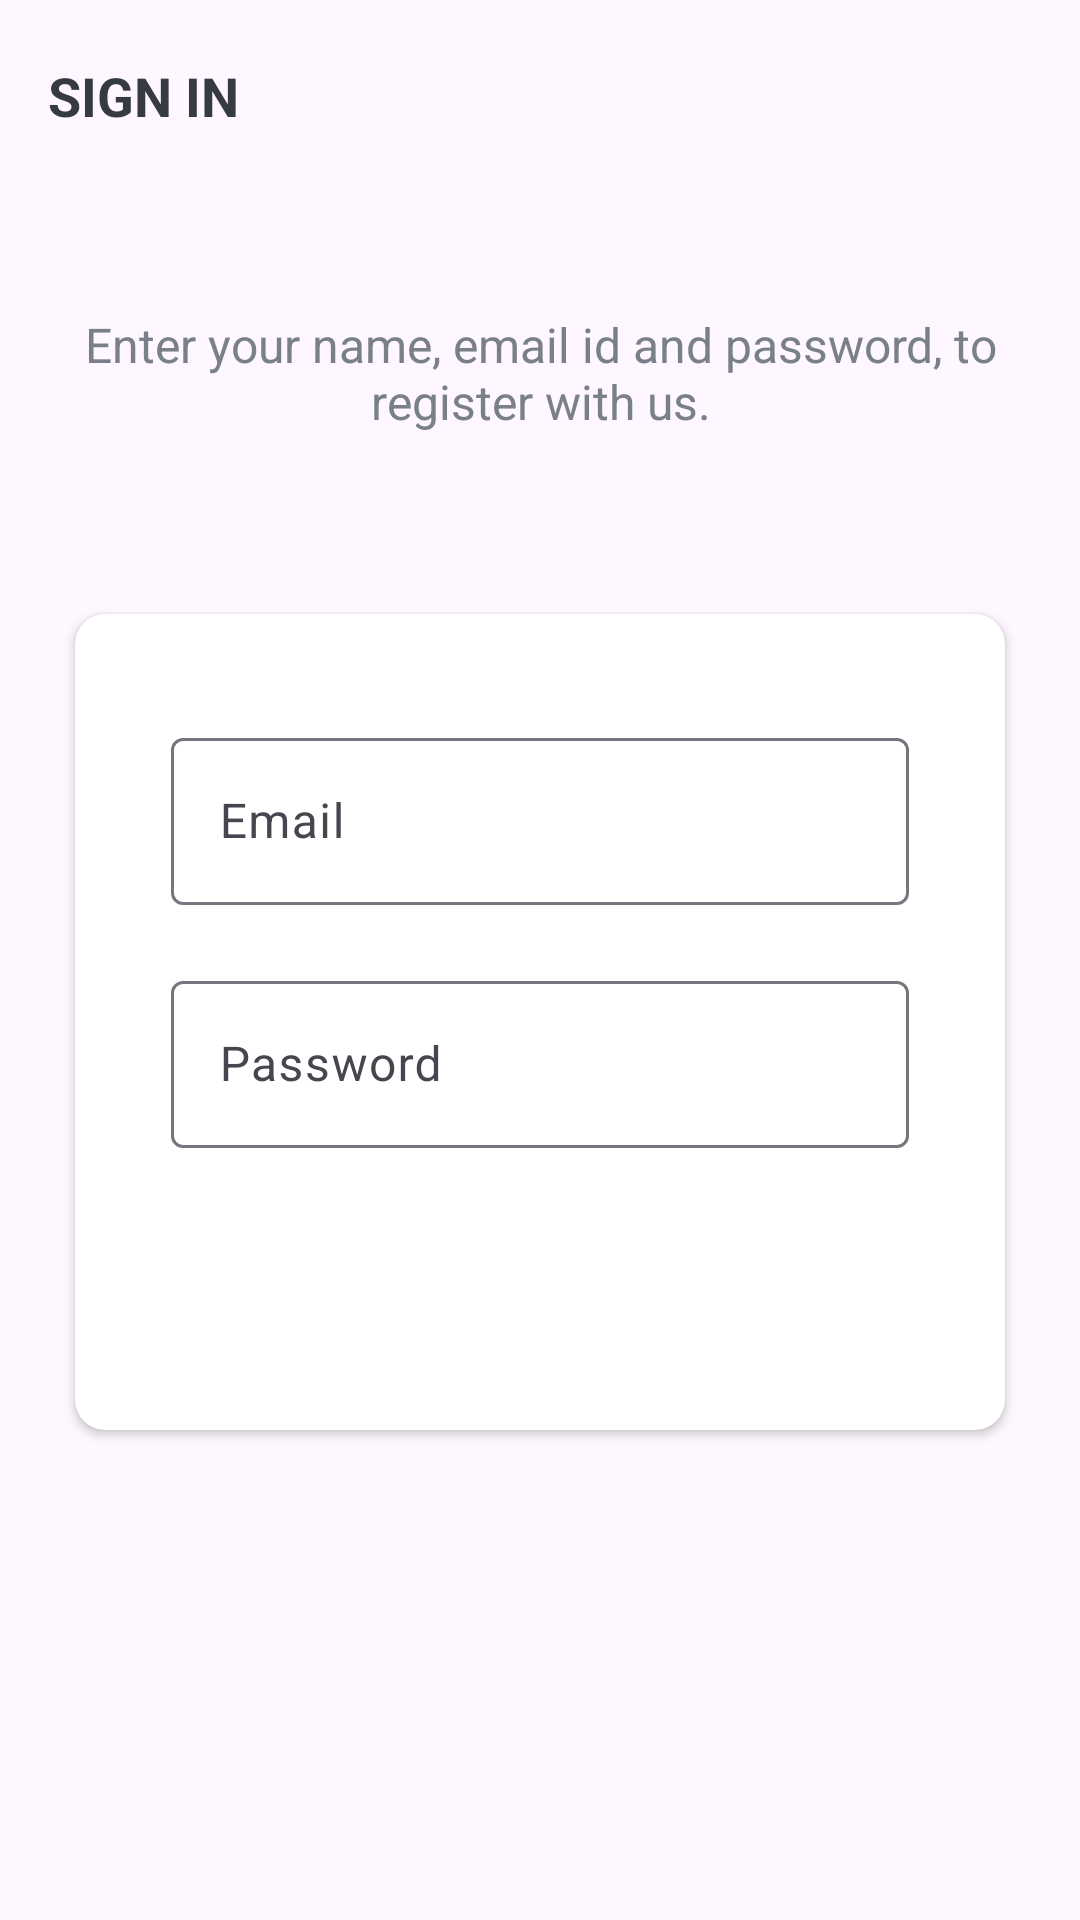

The Android layout XML behind this screen, and the referenced resources:
<!-- AndroidManifest.xml: activity theme NoActionBar -->
<!-- res/layout/activity_sign_in.xml -->
<?xml version="1.0" encoding="utf-8"?>
<LinearLayout xmlns:android="http://schemas.android.com/apk/res/android"
    xmlns:app="http://schemas.android.com/apk/res-auto"
    xmlns:tools="http://schemas.android.com/tools"
    android:layout_width="match_parent"
    android:layout_height="match_parent"
    android:background="@drawable/ic_background"
    android:orientation="vertical"
    tools:context=".activities.SignInActivity">

    <androidx.appcompat.widget.Toolbar
        android:id="@+id/toolbar_sign_in_activity"
        android:layout_width="match_parent"
        android:layout_height="?attr/actionBarSize">

        <TextView
            android:id="@+id/tv_title"
            android:layout_width="match_parent"
            android:layout_height="match_parent"
            android:gravity="center_vertical"
            android:text="@string/sign_in"
            android:textColor="@color/primaryTextColor"
            android:textSize="@dimen/toolbar_title_text_size"
            android:textStyle="bold" />

    </androidx.appcompat.widget.Toolbar>

    <LinearLayout
        android:layout_width="match_parent"
        android:layout_height="match_parent"
        android:layout_gravity="center"
        android:layout_marginTop="@dimen/authentication_screen_content_marginTop"
        android:orientation="vertical">

        <TextView
            android:layout_width="match_parent"
            android:layout_height="wrap_content"
            android:layout_marginStart="@dimen/authentication_screen_marginStartEnd"
            android:layout_marginEnd="@dimen/authentication_screen_marginStartEnd"
            android:gravity="center"
            android:text="@string/sign_up_description_text"
            android:textColor="@color/secondaryTextColor"
            android:textSize="@dimen/authentication_description_text_size" />

        <androidx.cardview.widget.CardView
            android:layout_width="match_parent"
            android:layout_height="wrap_content"
            android:layout_marginStart="@dimen/authentication_screen_marginStartEnd"
            android:layout_marginTop="@dimen/authentication_screen_card_view_marginTop"
            android:layout_marginEnd="@dimen/authentication_screen_marginStartEnd"
            android:elevation="@dimen/card_view_elevation"
            app:cardCornerRadius="@dimen/card_view_corner_radius">

            <LinearLayout
                android:layout_width="match_parent"
                android:layout_height="wrap_content"
                android:orientation="vertical"
                android:padding="@dimen/card_view_layout_content_padding">


                <com.google.android.material.textfield.TextInputLayout
                    android:layout_width="match_parent"
                    android:layout_height="wrap_content"
                    android:layout_marginStart="@dimen/authentication_screen_til_marginStartEnd"
                    android:layout_marginTop="@dimen/authentication_screen_til_marginTop"
                    android:layout_marginEnd="@dimen/authentication_screen_til_marginStartEnd">

                    <androidx.appcompat.widget.AppCompatEditText

                        android:id="@+id/et_email_sign_in"
                        android:layout_width="match_parent"
                        android:layout_height="wrap_content"
                        android:hint="@string/email"
                        android:inputType="textEmailAddress"
                        android:textSize="@dimen/et_text_size" />
                </com.google.android.material.textfield.TextInputLayout>

                <com.google.android.material.textfield.TextInputLayout
                    android:layout_width="match_parent"
                    android:layout_height="wrap_content"
                    android:layout_marginStart="@dimen/authentication_screen_til_marginStartEnd"
                    android:layout_marginTop="@dimen/authentication_screen_til_marginTop"
                    android:layout_marginEnd="@dimen/authentication_screen_til_marginStartEnd">

                    <androidx.appcompat.widget.AppCompatEditText
                        android:id="@+id/et_password_sign_in"
                        android:layout_width="match_parent"
                        android:layout_height="wrap_content"
                        android:hint="@string/password"
                        android:inputType="textPassword"
                        android:textSize="16sp" />
                </com.google.android.material.textfield.TextInputLayout>

                <androidx.appcompat.widget.AppCompatButton
                    android:id="@+id/btn_sign_in"
                    android:layout_width="match_parent"
                    android:layout_height="wrap_content"
                    android:layout_gravity="center"
                    android:layout_marginStart="@dimen/btn_marginStartEnd"
                    android:layout_marginTop="@dimen/sign_up_screen_btn_marginTop"
                    android:layout_marginEnd="@dimen/btn_marginStartEnd"
                    android:background="@drawable/shape_button_rounded"
                    android:foreground="?attr/selectableItemBackground"
                    android:gravity="center"
                    android:paddingTop="@dimen/btn_paddingTopBottom"
                    android:paddingBottom="@dimen/btn_paddingTopBottom"
                    android:text="@string/sign_in"
                    android:textColor="@android:color/white"
                    android:textSize="@dimen/btn_text_size" />
            </LinearLayout>
        </androidx.cardview.widget.CardView>
    </LinearLayout>
</LinearLayout>
<!-- resources referenced by this layout -->
<resources>
  <color name="primaryTextColor">#363A43</color>
  <color name="secondaryTextColor">#7A8089</color>
  <dimen name="authentication_description_text_size">16sp</dimen>
  <dimen name="authentication_screen_card_view_marginTop">60dp</dimen>
  <dimen name="authentication_screen_content_marginTop">40dp</dimen>
  <dimen name="authentication_screen_marginStartEnd">25dp</dimen>
  <dimen name="authentication_screen_til_marginStartEnd">16dp</dimen>
  <dimen name="authentication_screen_til_marginTop">20dp</dimen>
  <dimen name="btn_marginStartEnd">20dp</dimen>
  <dimen name="btn_paddingTopBottom">8dp</dimen>
  <dimen name="btn_text_size">18sp</dimen>
  <dimen name="card_view_corner_radius">10dp</dimen>
  <dimen name="card_view_elevation">10dp</dimen>
  <dimen name="card_view_layout_content_padding">16dp</dimen>
  <dimen name="et_text_size">16sp</dimen>
  <dimen name="sign_up_screen_btn_marginTop">30dp</dimen>
  <dimen name="toolbar_title_text_size">18sp</dimen>
  <string name="email">Email</string>
  <string name="password">Password</string>
  <string name="sign_in">SIGN IN</string>
  <string name="sign_up_description_text">Enter your name, email id and password, to register with us.</string>
  <style name="NoActionBar" parent="Theme.ProjectManageTool">
          <item name="windowActionBar">false</item>
          <item name="windowNoTitle">true</item>
      </style>
  <style name="Theme.ProjectManageTool" parent="Base.Theme.ProjectManageTool" />
  <style name="Base.Theme.ProjectManageTool" parent="Theme.Material3.DayNight.NoActionBar">
          
          
      </style>
</resources>
